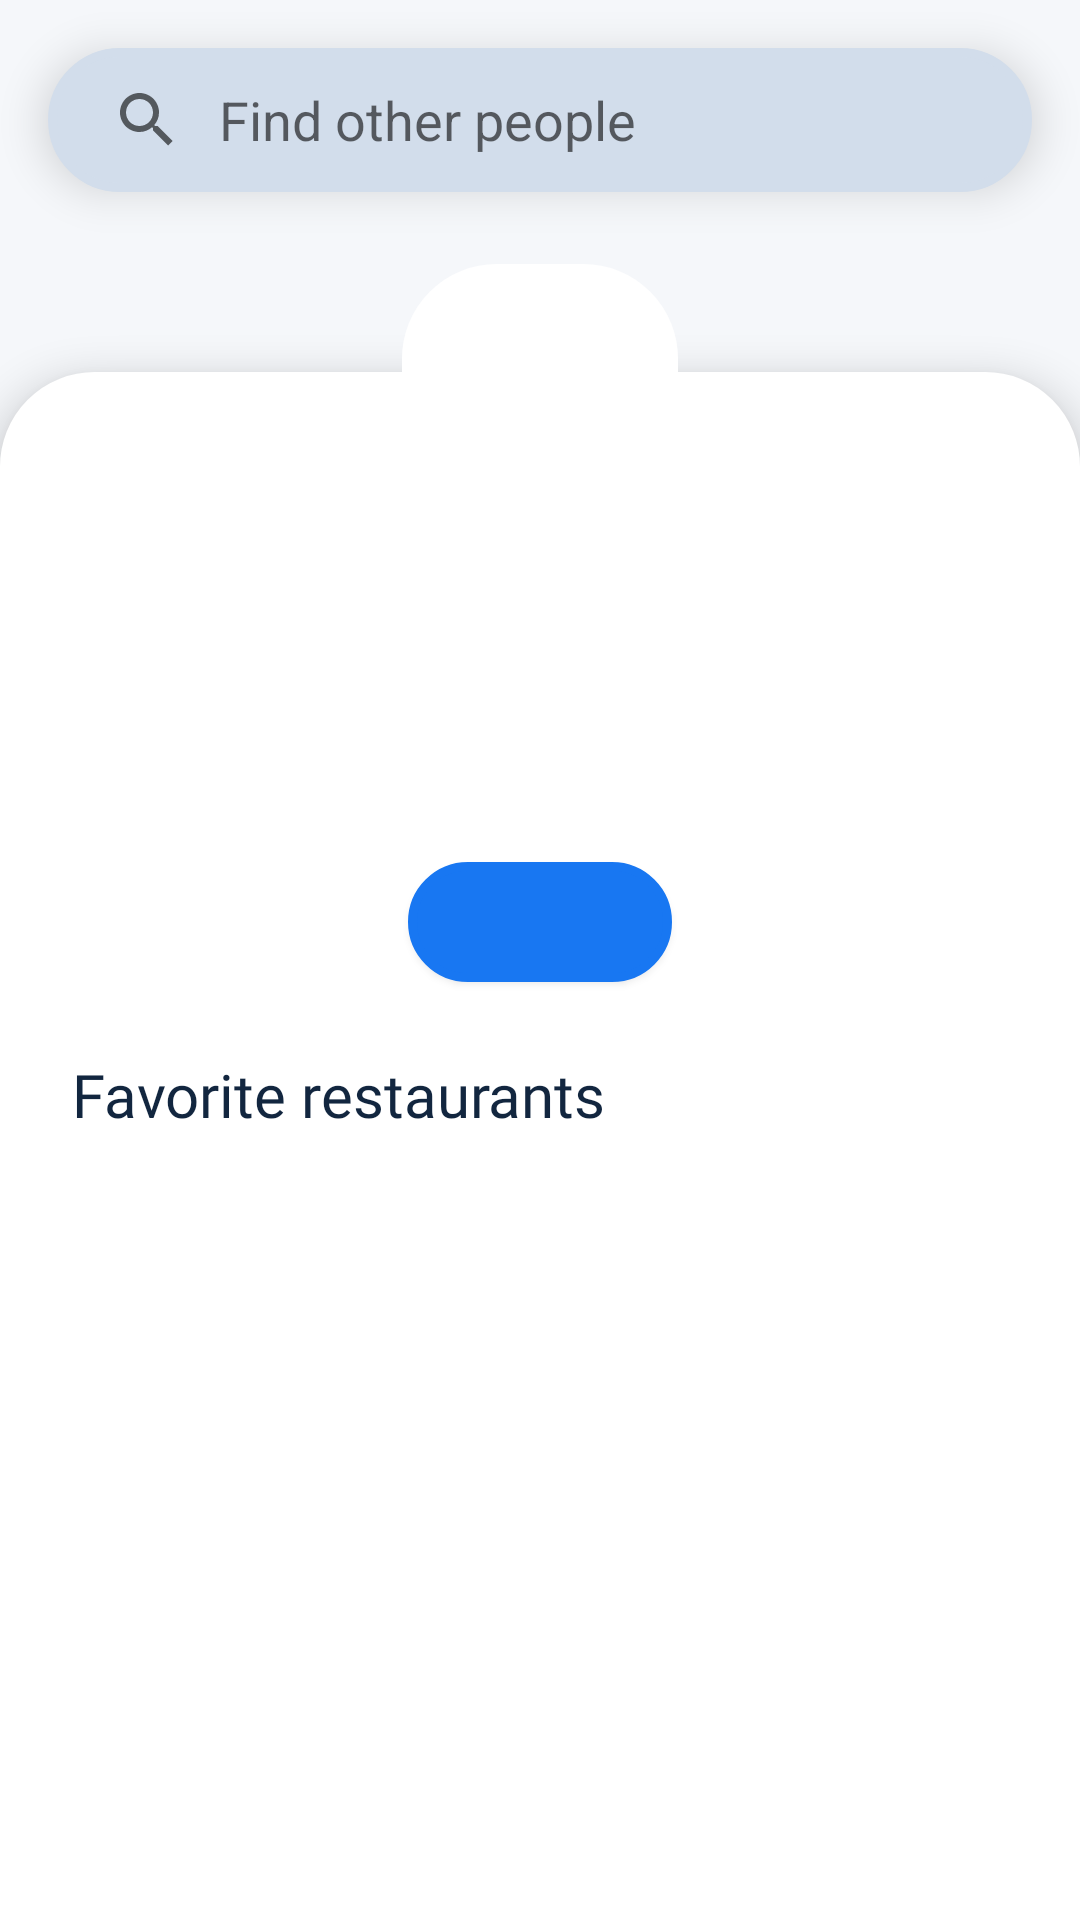

Write the Android layout XML for this screen, with the resource values it uses.
<!-- AndroidManifest.xml: application theme Theme.FBUApp -->
<!-- res/layout/fragment_other_profile.xml -->
<?xml version="1.0" encoding="utf-8"?>
<RelativeLayout xmlns:android="http://schemas.android.com/apk/res/android"
xmlns:tools="http://schemas.android.com/tools"
android:layout_width="match_parent"
android:layout_height="match_parent"
xmlns:app="http://schemas.android.com/apk/res-auto"
android:background="@color/lightest_grey"
tools:context=".fragments.ProfileFragments.OtherProfileFragment">

    <SearchView
        android:id="@+id/svPeople"
        android:layout_width="match_parent"
        android:layout_height="wrap_content"
        android:layout_marginTop="16dp"
        android:layout_marginHorizontal="16dp"
        android:background="@drawable/spinner_background"
        android:clickable="true"
        android:iconifiedByDefault="false"
        android:queryHint="Find other people"
        android:elevation="9dp"
        android:queryBackground="@null" />

    <androidx.recyclerview.widget.RecyclerView
        android:id="@+id/rvSearch"
        android:layout_marginTop="2dp"
        android:layout_marginHorizontal="20dp"
        android:layout_alignStart="@+id/svPeople"
        android:layout_alignEnd="@+id/svPeople"
        android:layout_width="match_parent"
        android:layout_height="wrap_content"
        android:layout_below="@+id/svPeople"
        android:background="@color/background_white"
        android:elevation="9dp"/>

    <ImageView
        android:id="@+id/ivProfile"
        android:layout_centerHorizontal="true"
        android:elevation="8.5dp"
        android:layout_marginTop="84dp"
        android:layout_width="100dp"
        android:layout_height="100dp"
        android:adjustViewBounds="true"
        android:transitionName="profile_image"
        android:src="@drawable/top_corners_rounded"
        android:padding="4dp"
        tools:srcCompat="@tools:sample/avatars" />

    <LinearLayout
        android:layout_below="@id/svPeople"
        android:elevation="8dp"
        android:orientation="vertical"
        android:layout_marginTop="60dp"
        android:paddingHorizontal="24dp"
        android:background="@drawable/top_corners_rounded"
        android:layout_width="match_parent"
        android:layout_height="match_parent"
        android:gravity="center">

        <TextView
            android:id="@+id/tvName"
            android:layout_width="wrap_content"
            android:layout_height="wrap_content"
            android:layout_marginTop="64dp"
            android:fontFamily="@font/open_sans_bold"
            android:textSize="18sp"
            android:textColor="@color/darkest_grey"
            tools:text="Carlos Rodriguez" />

        <TextView
            android:id="@+id/tvUsername"
            android:layout_width="wrap_content"
            android:layout_height="wrap_content"
            android:layout_marginTop="4dp"
            android:textColor="@color/orange"
            android:fontFamily="@font/open_sans_bold"
            android:textSize="14sp"
            tools:text="carloscrg19" />

        <TextView
            android:id="@+id/tvDescription"
            android:layout_width="wrap_content"
            android:layout_height="wrap_content"
            android:layout_marginHorizontal="16dp"
            android:layout_marginTop="16dp"
            android:textColor="@color/darkest_grey"
            android:fontFamily="@font/open_sans"
            android:textSize="14sp"
            android:gravity="center"
            tools:text="I like Rubik's cubes, coding and spending time with my friend" />

        <Button
            android:id="@+id/btnFriendStatus"
            android:layout_marginTop="16dp"
            android:layout_width="wrap_content"
            android:layout_height="40dp"
            android:background="@drawable/spinner_background"
            app:backgroundTint="@color/blue"
            android:textAppearance="?attr/textAppearanceBody1"
            android:textColor="@color/white"
            android:fontFamily="@font/open_sans_bold"
            android:textSize="14sp"
            android:textAllCaps="false"
            tools:text="You have a pending request!"/>

        <TextView
            android:id="@+id/tvFavorites"
            android:layout_width="wrap_content"
            android:layout_height="wrap_content"
            android:layout_marginTop="24dp"
            android:layout_gravity="start"
            android:fontFamily="@font/open_sans_bold"
            android:textColor="@color/darkest_grey"
            android:textSize="20sp"
            android:text="Favorite restaurants" />

        <androidx.recyclerview.widget.RecyclerView
            android:id="@+id/rvBusinesses"
            android:layout_marginTop="10dp"
            android:layout_marginBottom="24dp"
            android:layout_width="match_parent"
            android:layout_height="match_parent" />

    </LinearLayout>

</RelativeLayout>
<!-- resources referenced by this layout -->
<resources>
  <color name="background_white">#FAFAFA</color>
  <color name="blue">#1877F2</color>
  <color name="darkest_grey">#12263F</color>
  <color name="lightest_grey">#F5F7FA</color>
  <color name="orange">#F65C36</color>
  <color name="white">#FFFFFFFF</color>
  <!-- drawable spinner_background (drawable) -->
  <?xml version="1.0" encoding="utf-8"?>
  <shape xmlns:android="http://schemas.android.com/apk/res/android">
      <solid android:color="@color/grey"/>
  
      <stroke android:width="3dp"
          android:color="@color/grey"
          />
  
      <padding android:left="1dp"
          android:top="1dp"
          android:right="1dp"
          android:bottom="1dp"
          />
  
      <corners
          android:topLeftRadius="30dp"
          android:topRightRadius="30dp"
          android:bottomLeftRadius="30dp"
          android:bottomRightRadius="30dp"/>
  </shape>
  <!-- drawable top_corners_rounded (drawable) -->
  <?xml version="1.0" encoding="utf-8"?>
  <shape xmlns:android="http://schemas.android.com/apk/res/android">
      <solid android:color="@android:color/white"/>
  
      <stroke android:width="3dp"
          android:color="@android:color/white"
          />
  
      <padding android:left="1dp"
          android:top="1dp"
          android:right="1dp"
          android:bottom="1dp"
          />
  
      <corners
          android:topLeftRadius="30dp"
          android:topRightRadius="30dp"/>
  </shape>
  <style name="Theme.FBUApp" parent="Theme.MaterialComponents.DayNight.NoActionBar">
          
          <item name="colorPrimary">@color/orange</item>
          <item name="colorPrimaryVariant">@color/orange</item>
          <item name="colorOnPrimary">@color/white</item>
          
          <item name="colorSecondary">@color/teal_200</item>
          <item name="colorSecondaryVariant">@color/teal_700</item>
          <item name="colorOnSecondary">@color/black</item>
          
          <item name="android:statusBarColor" tools:targetApi="l">?attr/colorPrimaryVariant</item>
          
          <item name="android:actionBarWidgetTheme">@style/MyActionBarWidgetTheme</item>
      </style>
  <color name="grey">#D2DDEB</color>
  <color name="teal_200">#FF03DAC5</color>
  <color name="teal_700">#FF018786</color>
  <color name="black">#FF000000</color>
  <style name="MyActionBarWidgetTheme" parent="@android:style/Theme.Holo">
          <item name="android:textColorHint">@color/white</item>
      </style>
</resources>
